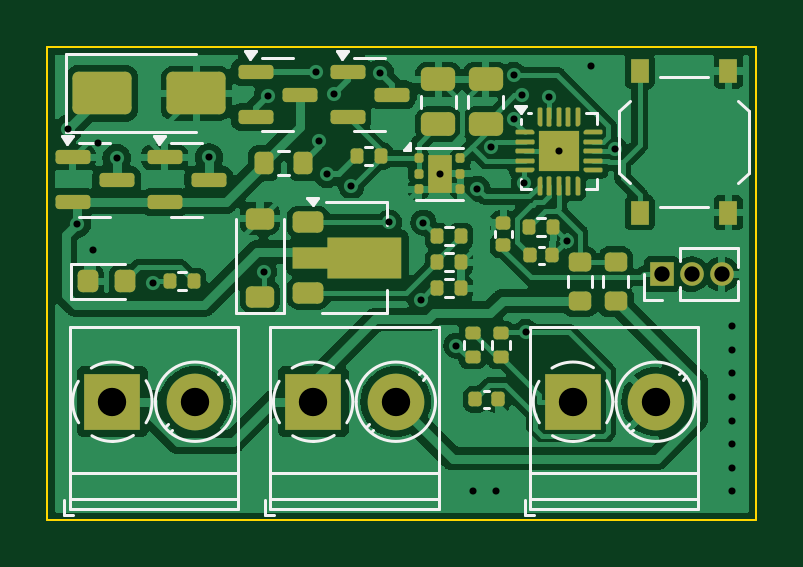
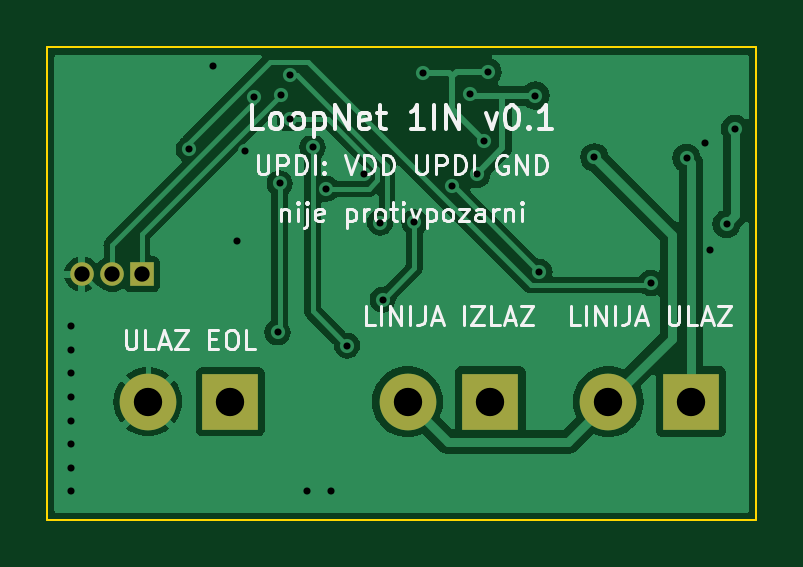
Circuit board: 11 layer files. Board 30.0 x 20.0 mm.
- bottom_copper: loopnet_1in-B_Cu.gbl (40529 bytes)
- bottom_mask: loopnet_1in-B_Mask.gbs (932 bytes)
- paste: loopnet_1in-B_Paste.gbp (482 bytes)
- bottom_silk: loopnet_1in-B_Silkscreen.gbo (25903 bytes)
- outline: loopnet_1in-Edge_Cuts.gm1 (720 bytes)
- top_copper: loopnet_1in-F_Cu.gtl (119728 bytes)
- top_mask: loopnet_1in-F_Mask.gts (8936 bytes)
- paste: loopnet_1in-F_Paste.gtp (8744 bytes)
- top_silk: loopnet_1in-F_Silkscreen.gto (18969 bytes)
- drill: loopnet_1in-NPTH.drl (297 bytes)
- drill: loopnet_1in-PTH.drl (1292 bytes)

=== bottom_copper: loopnet_1in-B_Cu.gbl (40529 bytes, source omitted) ===
=== bottom_mask: loopnet_1in-B_Mask.gbs ===
%TF.GenerationSoftware,KiCad,Pcbnew,7.0.11+dfsg-1build4*%
%TF.CreationDate,2026-11-22T12:21:36+00:00*%
%TF.ProjectId,loopnet_1in,6c6f6f70-6e65-4745-9f31-696e2e6b6963,rev?*%
%TF.SameCoordinates,Original*%
%TF.FileFunction,Soldermask,Bot*%
%TF.FilePolarity,Negative*%
%FSLAX46Y46*%
G04 Gerber Fmt 4.6, Leading zero omitted, Abs format (unit mm)*
G04 Created by KiCad (PCBNEW 7.0.11+dfsg-1build4) date 2026-11-22 12:21:36*
%MOMM*%
%LPD*%
G01*
G04 APERTURE LIST*
%ADD10R,2.400000X2.400000*%
%ADD11C,2.400000*%
%ADD12R,1.000000X1.000000*%
%ADD13O,1.000000X1.000000*%
G04 APERTURE END LIST*
D10*
%TO.C,J3*%
X122250000Y-115000000D03*
D11*
X125750000Y-115000000D03*
%TD*%
D12*
%TO.C,J4*%
X126000000Y-109600000D03*
D13*
X127270000Y-109600000D03*
X128540000Y-109600000D03*
%TD*%
D10*
%TO.C,J2*%
X111250000Y-115000000D03*
D11*
X114750000Y-115000000D03*
%TD*%
D10*
%TO.C,J1*%
X102750000Y-115000000D03*
D11*
X106250000Y-115000000D03*
%TD*%
M02*

=== paste: loopnet_1in-B_Paste.gbp ===
%TF.GenerationSoftware,KiCad,Pcbnew,7.0.11+dfsg-1build4*%
%TF.CreationDate,2026-11-22T12:21:36+00:00*%
%TF.ProjectId,loopnet_1in,6c6f6f70-6e65-4745-9f31-696e2e6b6963,rev?*%
%TF.SameCoordinates,Original*%
%TF.FileFunction,Paste,Bot*%
%TF.FilePolarity,Positive*%
%FSLAX46Y46*%
G04 Gerber Fmt 4.6, Leading zero omitted, Abs format (unit mm)*
G04 Created by KiCad (PCBNEW 7.0.11+dfsg-1build4) date 2026-11-22 12:21:36*
%MOMM*%
%LPD*%
G01*
G04 APERTURE LIST*
G04 APERTURE END LIST*
M02*

=== bottom_silk: loopnet_1in-B_Silkscreen.gbo (25903 bytes, source omitted) ===
=== outline: loopnet_1in-Edge_Cuts.gm1 ===
%TF.GenerationSoftware,KiCad,Pcbnew,7.0.11+dfsg-1build4*%
%TF.CreationDate,2026-11-22T12:21:36+00:00*%
%TF.ProjectId,loopnet_1in,6c6f6f70-6e65-4745-9f31-696e2e6b6963,rev?*%
%TF.SameCoordinates,Original*%
%TF.FileFunction,Profile,NP*%
%FSLAX46Y46*%
G04 Gerber Fmt 4.6, Leading zero omitted, Abs format (unit mm)*
G04 Created by KiCad (PCBNEW 7.0.11+dfsg-1build4) date 2026-11-22 12:21:36*
%MOMM*%
%LPD*%
G01*
G04 APERTURE LIST*
%TA.AperFunction,Profile*%
%ADD10C,0.100000*%
%TD*%
G04 APERTURE END LIST*
D10*
X130000000Y-100000000D02*
X130000000Y-120000000D01*
X100000000Y-120000000D02*
X100000000Y-100000000D01*
X100000000Y-100000000D02*
X130000000Y-100000000D01*
X130000000Y-120000000D02*
X100000000Y-120000000D01*
M02*

=== top_copper: loopnet_1in-F_Cu.gtl (119728 bytes, source omitted) ===
=== top_mask: loopnet_1in-F_Mask.gts (8936 bytes, source omitted) ===
=== paste: loopnet_1in-F_Paste.gtp (8744 bytes, source omitted) ===
=== top_silk: loopnet_1in-F_Silkscreen.gto (18969 bytes, source omitted) ===
=== drill: loopnet_1in-NPTH.drl ===
M48
; DRILL file {KiCad 7.0.11+dfsg-1build4} date Sun Nov 22 12:21:37 2026
; FORMAT={-:-/ absolute / metric / decimal}
; #@! TF.CreationDate,2026-11-22T12:21:37+00:00
; #@! TF.GenerationSoftware,Kicad,Pcbnew,7.0.11+dfsg-1build4
; #@! TF.FileFunction,NonPlated,1,2,NPTH
FMAT,2
METRIC
%
G90
G05
M30

=== drill: loopnet_1in-PTH.drl ===
M48
; DRILL file {KiCad 7.0.11+dfsg-1build4} date Sun Nov 22 12:21:37 2026
; FORMAT={-:-/ absolute / metric / decimal}
; #@! TF.CreationDate,2026-11-22T12:21:37+00:00
; #@! TF.GenerationSoftware,Kicad,Pcbnew,7.0.11+dfsg-1build4
; #@! TF.FileFunction,Plated,1,2,PTH
FMAT,2
METRIC
; #@! TA.AperFunction,Plated,PTH,ViaDrill
T1C0.300
; #@! TA.AperFunction,Plated,PTH,ComponentDrill
T2C0.650
; #@! TA.AperFunction,Plated,PTH,ComponentDrill
T3C1.200
%
G90
G05
T1
X100.888Y-103.447
X101.243Y-107.47
X101.947Y-108.566
X102.142Y-104.043
X102.938Y-104.686
X104.456Y-109.979
X106.837Y-104.659
X109.169Y-109.505
X109.34Y-102.04
X111.36Y-101.05
X111.501Y-103.954
X111.828Y-105.35
X112.12Y-101.955
X112.863Y-105.876
X114.083Y-101.098
X114.464Y-107.4
X115.797Y-110.684
X115.913Y-107.423
X116.6Y-105.35
X117.311Y-112.629
X118.0Y-118.8
X118.197Y-105.985
X118.773Y-104.227
X119.0Y-118.8
X119.734Y-101.174
X119.74Y-103.045
X120.112Y-102.027
X120.162Y-105.752
X120.253Y-112.054
X121.25Y-102.098
X121.65Y-104.4
X121.99Y-108.18
X123.0Y-100.8
X124.01Y-104.31
X129.0Y-111.8
X129.0Y-112.8
X129.0Y-113.8
X129.0Y-114.8
X129.0Y-115.8
X129.0Y-116.8
X129.0Y-117.8
X129.0Y-118.8
T2
X126.0Y-109.6
X127.27Y-109.6
X128.54Y-109.6
T3
X102.75Y-115.0
X106.25Y-115.0
X111.25Y-115.0
X114.75Y-115.0
X122.25Y-115.0
X125.75Y-115.0
M30
